Image classification data set "dataset_minSize" (giuseppefusco9/denoising_ae_unet on GitHub). Class labels (2): clean image, wm img.

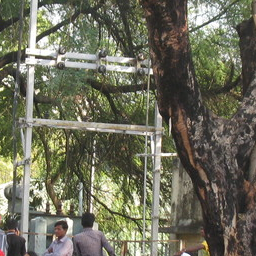
Label: clean image

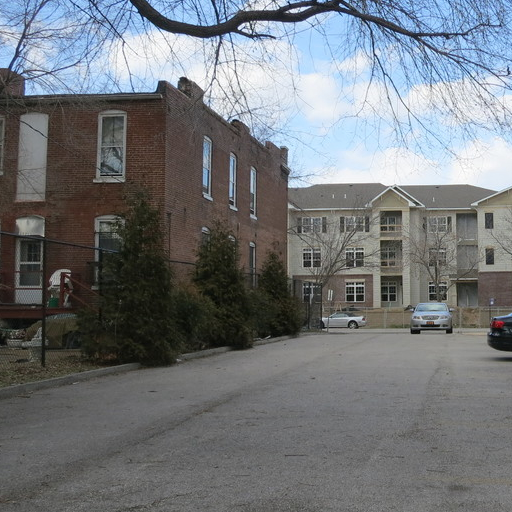
Label: wm img

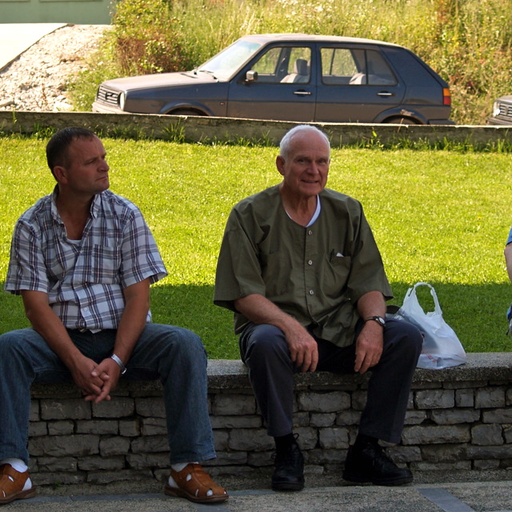
Label: clean image

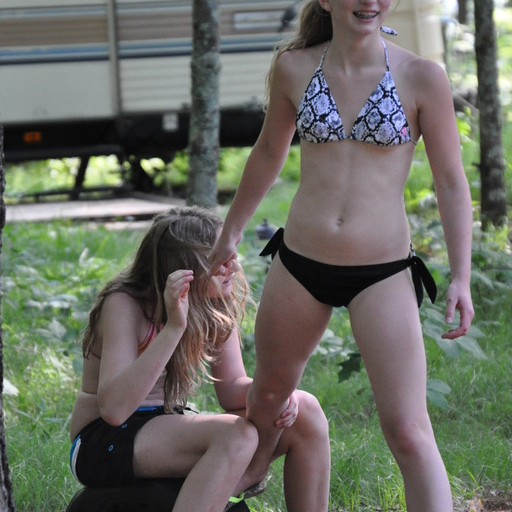
Label: wm img

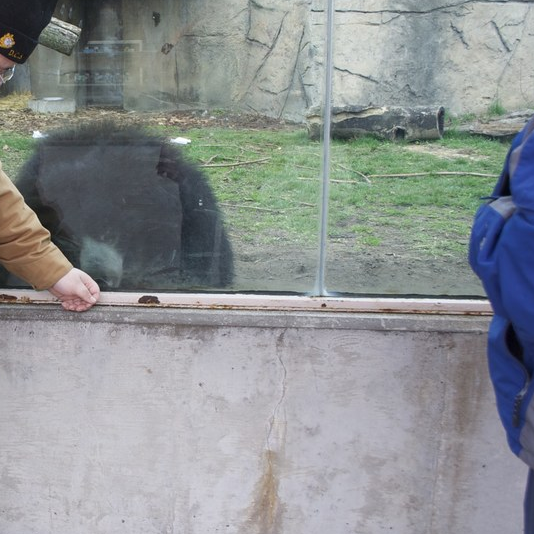
Label: clean image

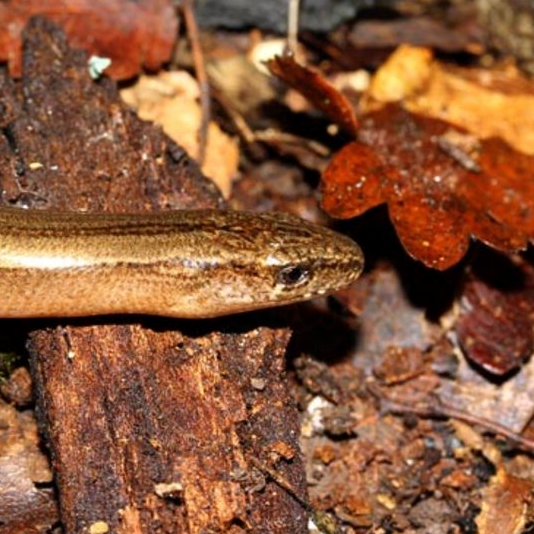
Label: wm img
